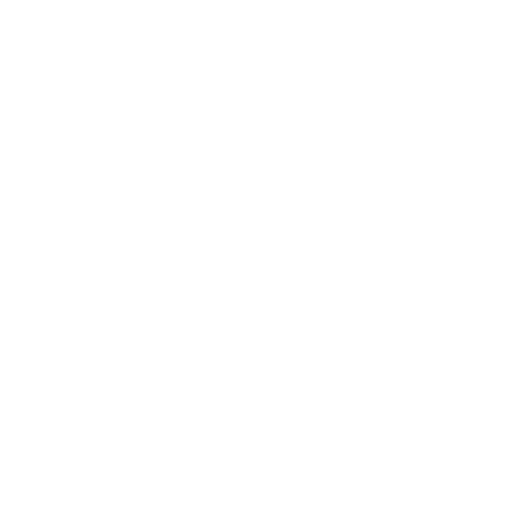
t = 0.00 s
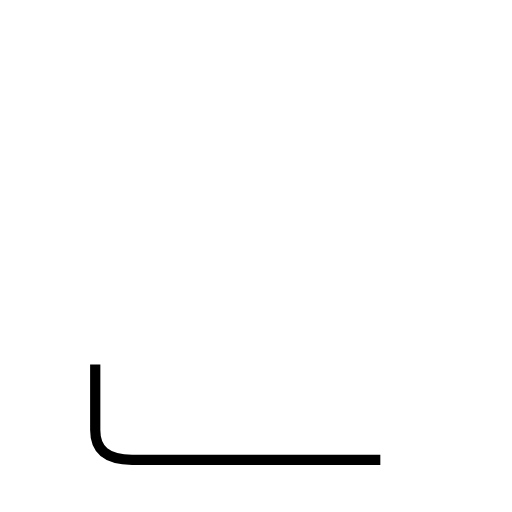
t = 1.08 s
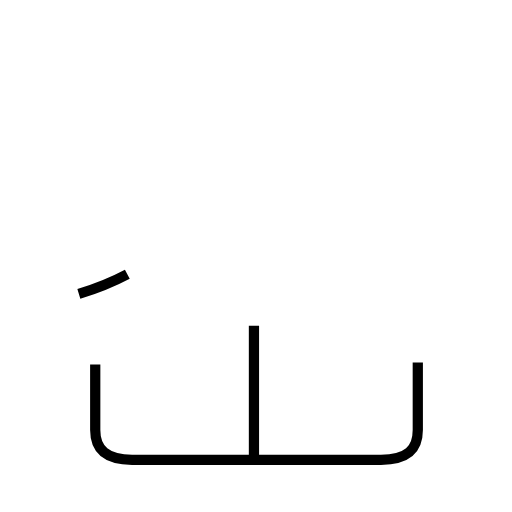
t = 1.98 s
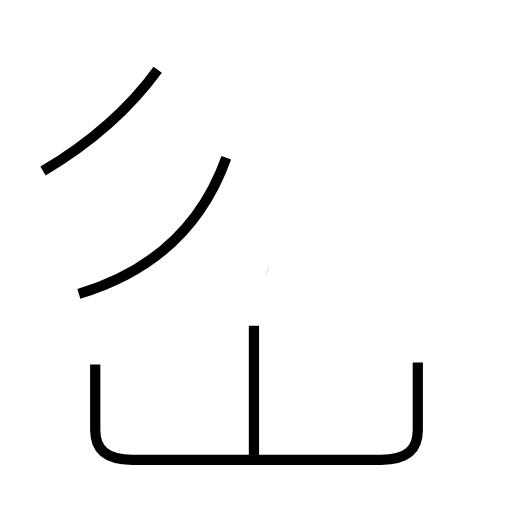
t = 2.89 s
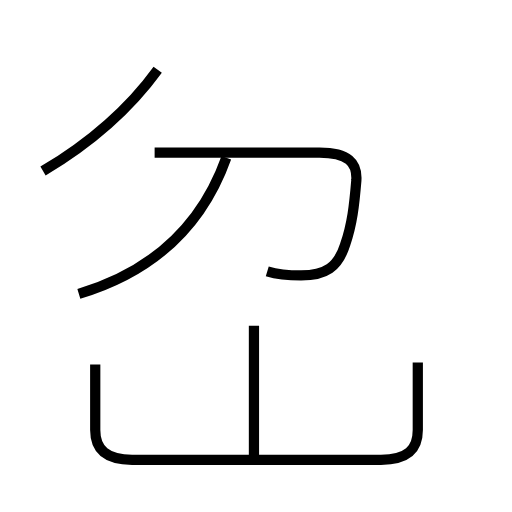
t = 3.99 s
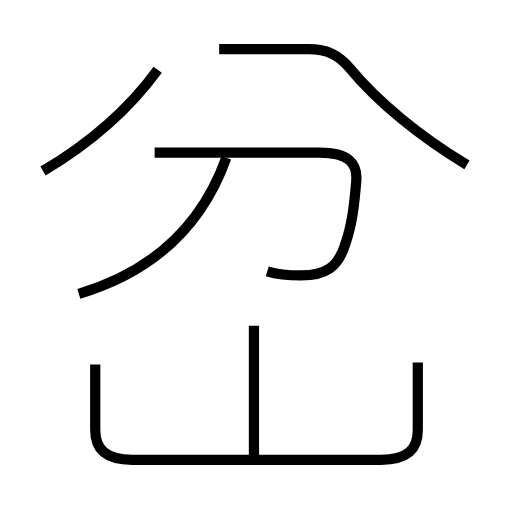
t = 4.84 s

The animated SVG that drew these frames (rendered in a browser with its animation timeline set to each time). Animation: 6 SMIL elements (animate=6); one cycle of 4.84 s.

<?xml version='1.0' encoding='utf-8'?>
<svg viewBox="0.0 -6.0 50.0 50.0" version="1.1" xmlns="http://www.w3.org/2000/svg"><rect x="-1000" y="-1000" width="2000" height="2000" stroke="white" fill="white" /><g style="fill:none;stroke:#000000;stroke-width:1"><path d="M 9.3 -8.4 L 9.3 -2.0 C 9.3 -0.1 10.4 0.9 12.9 0.9 L 37.2 0.9 C 39.8 0.9 40.8 -0.1 40.8 -2.0 L 40.8 -8.6 " transform="translate(0.0 38.0)" stroke-dasharray="47.92259528109969" stroke-dashoffset="47.92259528109969"><animate attributeName="stroke-dashoffset" from="47.92259528109969" to="0" dur="1.4376778584329906s" begin="0s" fill="freeze" /></path><path d="M 24.8 0.7 L 24.8 -12.2 " transform="translate(0.0 38.0)" stroke-dasharray="12.899999999999999" stroke-dashoffset="12.899999999999999"><animate attributeName="stroke-dashoffset" from="12.899999999999999" to="0" dur="0.38699999999999996s" begin="1.4376778584329906s" fill="freeze" /></path><path d="M 7.7 -15.3 C 14.7 -17.4 19.6 -21.6 22.1 -28.6 " transform="translate(0.0 38.0)" stroke-dasharray="20.417444101991777" stroke-dashoffset="20.417444101991777"><animate attributeName="stroke-dashoffset" from="20.417444101991777" to="0" dur="0.6125233230597533s" begin="1.8246778584329906s" fill="freeze" /></path><path d="M 4.2 -27.3 C 8.4 -29.8 12.5 -33.2 15.4 -37.2 " transform="translate(0.0 38.0)" stroke-dasharray="15.048252467536361" stroke-dashoffset="15.048252467536361"><animate attributeName="stroke-dashoffset" from="15.048252467536361" to="0" dur="0.4514475740260908s" begin="2.437201181492744s" fill="freeze" /></path><path d="M 26.1 -17.5 C 27.1 -17.2 28.2 -17.1 29.4 -17.1 C 31.8 -17.1 33.0 -17.9 33.7 -20.1 C 34.4 -22.1 34.6 -24.0 34.8 -26.4 C 34.9 -28.1 34.0 -29.1 31.2 -29.1 L 15.1 -29.1 " transform="translate(0.0 38.0)" stroke-dasharray="36.81660502812312" stroke-dashoffset="36.81660502812312"><animate attributeName="stroke-dashoffset" from="36.81660502812312" to="0" dur="1.1044981508436935s" begin="2.888648755518835s" fill="freeze" /></path><path d="M 45.6 -27.9 C 41.1 -30.6 36.9 -34.0 34.1 -37.4 C 33.1 -38.6 32.0 -39.2 30.1 -39.2 L 21.4 -39.2" transform="translate(0.0 38.0)" stroke-dasharray="28.243457750041884" stroke-dashoffset="28.243457750041884"><animate attributeName="stroke-dashoffset" from="28.243457750041884" to="0" dur="0.8473037325012565s" begin="3.9931469063625284s" fill="freeze" /></path></g></svg>
